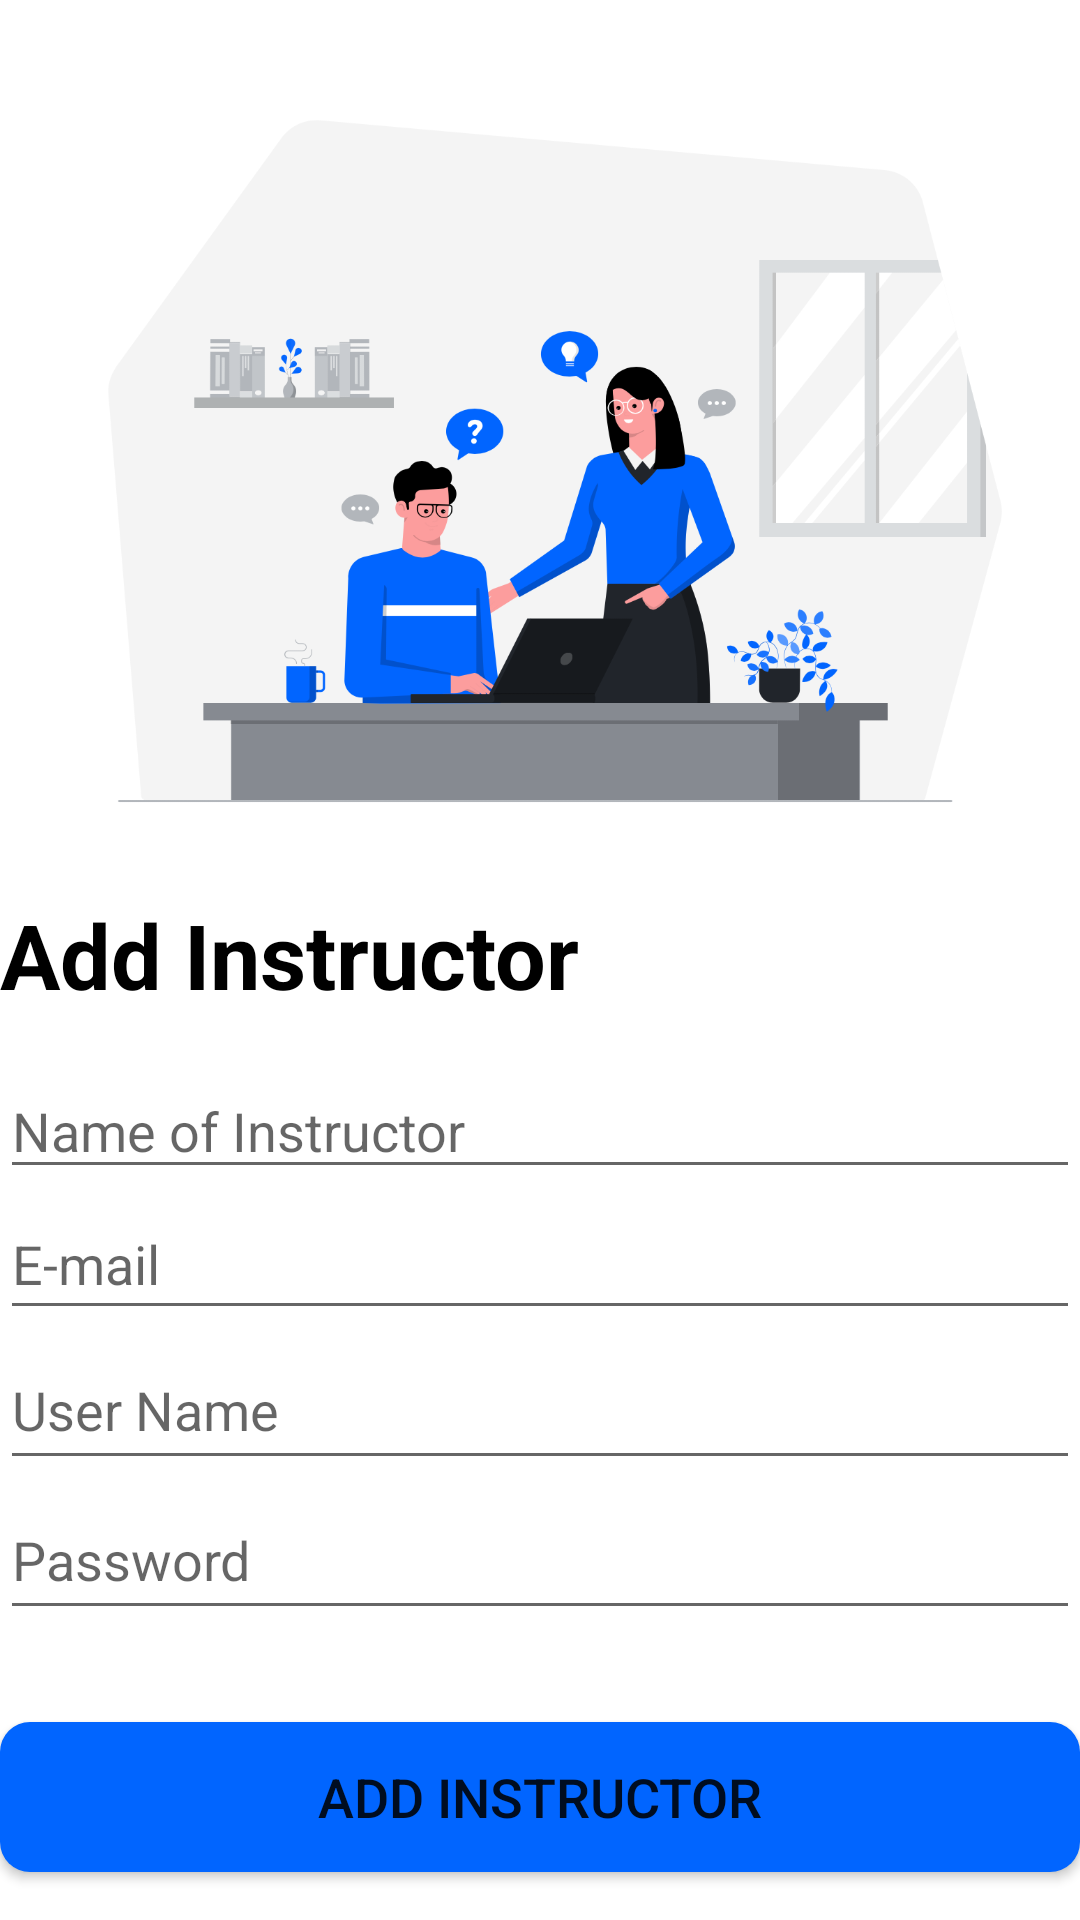

Write the Android layout XML for this screen, with the resource values it uses.
<!-- AndroidManifest.xml: application theme Theme.MyApplication -->
<!-- res/layout/activity_instructor_add.xml -->
<?xml version="1.0" encoding="utf-8"?>
<androidx.constraintlayout.widget.ConstraintLayout xmlns:android="http://schemas.android.com/apk/res/android"
    xmlns:app="http://schemas.android.com/apk/res-auto"
    xmlns:tools="http://schemas.android.com/tools"
    android:layout_width="match_parent"
    android:layout_height="match_parent"
    android:layout_margin="10dp"
    tools:context=".MainActivity">


    <ImageView
        android:id="@+id/imageView14"
        android:layout_width="372dp"
        android:layout_height="298dp"
        app:layout_constraintEnd_toEndOf="parent"
        app:layout_constraintStart_toStartOf="parent"
        app:layout_constraintTop_toTopOf="parent"
        app:srcCompat="@drawable/instructor" />

    <TextView
        android:id="@+id/textView"
        android:layout_width="wrap_content"
        android:layout_height="wrap_content"
        android:text="@string/add_instructor"
        android:textColor="@color/black"
        android:textSize="@dimen/form_title_size"
        android:textStyle="bold"
        app:layout_constraintStart_toStartOf="parent"
        app:layout_constraintTop_toBottomOf="@+id/imageView14" />

    <Button
        android:id="@+id/add_Instructor_button"
        android:layout_width="match_parent"
        android:layout_height="@dimen/button_height"
        android:layout_marginBottom="16dp"
        android:text="@string/add_instructor_btn_txt"
        android:textSize="@dimen/button_text_size"
        android:background="@drawable/custom_button"
        app:layout_constraintBottom_toBottomOf="parent"
        app:layout_constraintEnd_toEndOf="parent"
        app:layout_constraintStart_toStartOf="parent" />

    <EditText
        android:id="@+id/name_of_instructor"
        android:layout_width="match_parent"
        android:layout_height="42dp"
        android:layout_marginTop="16dp"
        android:ems="10"
        android:hint="@string/instructor_name_txt"
        android:inputType="textPersonName"
        app:layout_constraintEnd_toEndOf="parent"
        app:layout_constraintHorizontal_bias="1.0"
        app:layout_constraintStart_toStartOf="parent"
        app:layout_constraintTop_toBottomOf="@+id/textView" />

    <EditText
        android:id="@+id/email"
        android:layout_width="match_parent"
        android:layout_height="47dp"
        android:ems="10"
        android:hint="@string/instructor_email_txt"
        android:inputType="textPersonName"
        app:layout_constraintEnd_toEndOf="parent"
        app:layout_constraintStart_toStartOf="parent"
        app:layout_constraintTop_toBottomOf="@+id/name_of_instructor" />

    <EditText
        android:id="@+id/user_name"
        android:layout_width="match_parent"
        android:layout_height="50dp"
        android:ems="10"
        android:hint="@string/instructor_user_name_txt"
        android:inputType="textPersonName"
        app:layout_constraintEnd_toEndOf="parent"
        app:layout_constraintStart_toStartOf="parent"
        app:layout_constraintTop_toBottomOf="@+id/email" />

    <EditText
        android:id="@+id/password"
        android:layout_width="match_parent"
        android:layout_height="50dp"
        android:ems="10"
        android:hint="@string/instructor_password_txt"
        android:inputType="textPersonName"
        app:layout_constraintEnd_toEndOf="parent"
        app:layout_constraintStart_toStartOf="parent"
        app:layout_constraintTop_toBottomOf="@+id/user_name" />

</androidx.constraintlayout.widget.ConstraintLayout>
<!-- resources referenced by this layout -->
<resources>
  <color name="black">#FF000000</color>
  <dimen name="button_height">50dp</dimen>
  <dimen name="button_text_size">18dp</dimen>
  <dimen name="form_title_size">30dp</dimen>
  <!-- drawable custom_button (drawable) -->
  <?xml version="1.0" encoding="utf-8"?>
  <shape xmlns:android="http://schemas.android.com/apk/res/android"
      android:shape="rectangle">
  
      <solid android:color="@color/accent_color"/>
      <corners android:radius="10dp" />
  
  </shape>
  <!-- drawable instructor: png bitmap (drawable-v24, 140463 bytes) -->
  <string name="add_instructor">Add Instructor</string>
  <string name="add_instructor_btn_txt">ADD INSTRUCTOR</string>
  <string name="instructor_email_txt">E-mail</string>
  <string name="instructor_name_txt">Name of Instructor</string>
  <string name="instructor_password_txt">Password</string>
  <string name="instructor_user_name_txt">User Name</string>
  <style name="Theme.MyApplication" parent="Theme.MaterialComponents.DayNight.DarkActionBar">
          
          <item name="colorPrimary">#0165ff</item>
          <item name="colorPrimaryVariant">@color/purple_700</item>
          <item name="colorOnPrimary">@color/white</item>
          
          <item name="colorSecondary">@color/teal_200</item>
          <item name="colorSecondaryVariant">@color/teal_700</item>
          <item name="colorOnSecondary">@color/black</item>
          
          <item name="android:statusBarColor">?attr/colorPrimaryVariant</item>
          
      </style>
  <color name="accent_color">#0165ff</color>
  <color name="purple_700">#FF3700B3</color>
  <color name="white">#FFFFFFFF</color>
  <color name="teal_200">#FF03DAC5</color>
  <color name="teal_700">#FF018786</color>
</resources>
